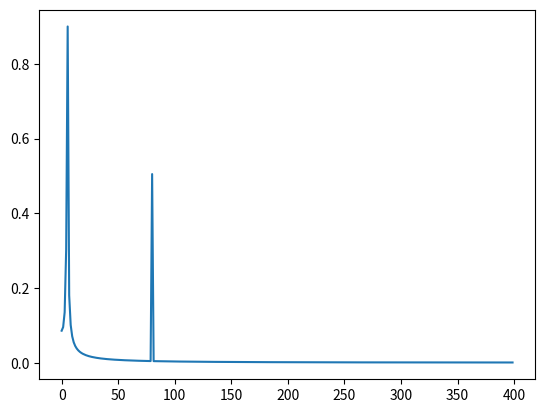

The script that saved this image:
import numpy as np
import matplotlib.pyplot as plt
from scipy.fft import fft, fftfreq, rfft, rfftfreq

def db_fft(in_data, sample_rate):
    """
    Performs a real FFT on the data supplied, uses a hanning window to weight the data appropriately
    in_data: 1 dimensional normalized ([-1, 1]) numpy array of data, sample_rate: sample rate of the input audio

    Note: Creates a copy of the in_data for the purposes of windowing so that we don't modify the input data
    This is less efficient than reversing the window operation - but at least we know the in_data is totally unmodified

    returns:
        frequencies: array values based on bin centers calculated using the sample rate
        magnitude_dbs: magnitude array of the fft data calculated using 10*log10(magnitude spectrum)

        The returned array sizes are len(data) // 2 + 1

    """
    data = np.array(in_data, copy=True)
    data_length = len(data)
    weighting = np.hanning(data_length)
    data *= weighting

    if not np.all(np.isfinite(data)):
        np.nan_to_num(data, copy=False, nan=0.0, posinf=0.0, neginf=0.0)

    fft_values = rfft(data)
    frequencies = rfftfreq(data_length, d=1/sample_rate)
    magnitude_spectrum = np.abs(fft_values) * 2 / np.sum(weighting)
    magnitude_dbs = 10*np.log10(magnitude_spectrum)

    return frequencies, magnitude_dbs

if __name__ == "__main__":
    N = 600 # no sample points.
    T = 1.0 / 800.0 # sample spacing
    x = np.linspace(0.0, N*T, N, endpoint=False)
    y = np.sin(5.0*2.0*np.pi*x) + 0.5*np.sin(80.0*2.0*np.pi*x)

    yf = fft(y)
    xf = fftfreq(N, T)[:N//2]

    plt.plot(xf, 2.0/N * np.abs(yf[0:N//2]))
    plt.show()



    

